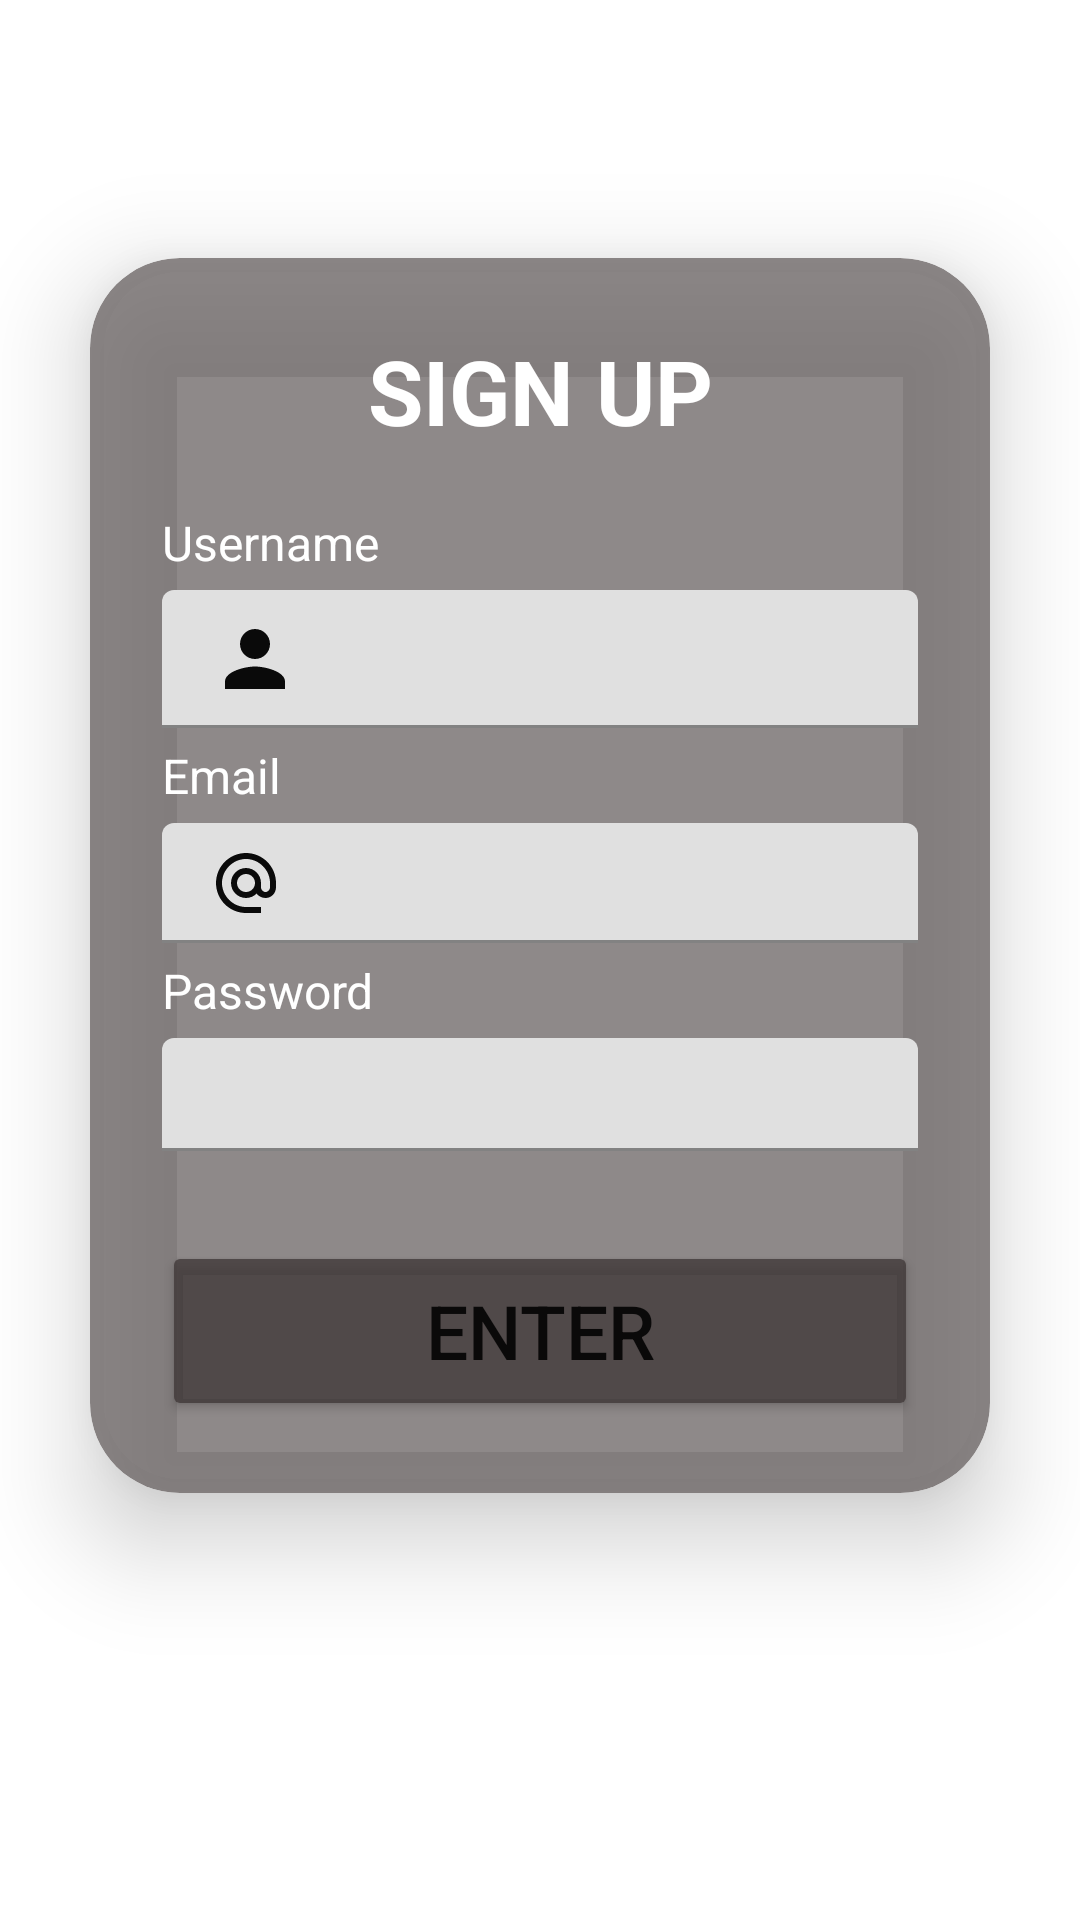

The Android layout XML behind this screen, and the referenced resources:
<!-- AndroidManifest.xml: application theme Theme.EMPlay -->
<!-- res/layout/customer_sign_up.xml -->
<?xml version="1.0" encoding="utf-8"?>
<LinearLayout
    xmlns:android="http://schemas.android.com/apk/res/android"
    xmlns:app="http://schemas.android.com/apk/res-auto"
    xmlns:tools="http://schemas.android.com/tools"
    xmlns:card_view="http://schemas.android.com/apk/res-auto"
    android:layout_width="match_parent"
    android:layout_height="match_parent"
    android:orientation="vertical"
    android:gravity="center"
    android:background="@drawable/login_bg"
    tools:context=".activity.SignUpActivity">

    <androidx.cardview.widget.CardView
        android:layout_width="match_parent"
        android:layout_height="wrap_content"
        android:layout_margin="30dp"
        app:cardCornerRadius="30dp"
        app:cardElevation="20dp"
        app:cardBackgroundColor="#C16A6464"
        android:background="@drawable/customer_edittext">

        <LinearLayout
            android:layout_width="match_parent"
            android:layout_height="wrap_content"
            android:layout_gravity="center_horizontal"
            android:background="@color/purple_200"
            android:orientation="vertical"
            android:padding="24dp">

            <TextView
                android:id="@+id/customer_sign_up"
                android:layout_width="match_parent"
                android:layout_height="40dp"
                android:text="SIGN UP"
                android:textAlignment="center"
                android:textColor="@color/white"
                android:textSize="30sp"
                android:textStyle="bold" />

            <TextView
                android:layout_width="wrap_content"
                android:layout_height="wrap_content"
                android:text="Username"
                android:textColor="@color/white"
                android:textSize="16sp"
                android:layout_marginTop="20dp"/>

            <com.google.android.material.textfield.TextInputLayout
                android:layout_width="match_parent"
                android:layout_height="wrap_content"
                android:layout_marginTop="5dp">

                <com.google.android.material.textfield.TextInputEditText
                    android:id="@+id/username"
                    android:layout_width="match_parent"
                    android:layout_height="wrap_content"
                    android:drawableLeft="@drawable/baseline_person_24"
                    android:drawablePadding="8dp"
                    android:textColorHint="@color/black"
                    android:padding="8dp"
                    android:textColor="@color/black" />

            </com.google.android.material.textfield.TextInputLayout>

            <TextView
                android:layout_width="wrap_content"
                android:layout_height="wrap_content"
                android:text="Email"
                android:textColor="@color/white"
                android:textSize="16sp"
                android:layout_marginTop="5dp"/>

            <com.google.android.material.textfield.TextInputLayout
                android:layout_width="match_parent"
                android:layout_height="wrap_content"
                android:layout_marginTop="5dp">

                <com.google.android.material.textfield.TextInputEditText
                    android:id="@+id/user_email"
                    android:layout_width="match_parent"
                    android:layout_height="wrap_content"
                    android:drawableLeft="@drawable/baseline_alternate_email_24"
                    android:drawablePadding="8dp"
                    android:textColorHint="@color/black"
                    android:padding="8dp"
                    android:textColor="@color/black" />

            </com.google.android.material.textfield.TextInputLayout>

            <TextView
                android:layout_width="wrap_content"
                android:layout_height="wrap_content"
                android:text="Password"
                android:textColor="@color/white"
                android:textSize="16sp"
                android:layout_marginTop="5dp"/>


            <com.google.android.material.textfield.TextInputLayout
                android:layout_width="match_parent"
                android:layout_height="wrap_content"
                android:layout_marginTop="5dp">

                <com.google.android.material.textfield.TextInputEditText
                    android:id="@+id/password"
                    android:layout_width="match_parent"
                    android:layout_height="wrap_content"
                    android:drawableLeft="@drawable/user_password"
                    android:drawablePadding="8dp"
                    android:padding="8dp"
                    android:textColor="@color/black"/>
            </com.google.android.material.textfield.TextInputLayout>



            <ProgressBar
                android:id="@+id/progress_bar"
                android:layout_width="33dp"
                android:layout_height="34dp"
                android:padding="4dp"
                android:layout_marginStart="135dp"
                android:layout_marginTop="10dp"
                android:visibility="gone" />

            <Button
                android:id="@+id/sign_up_btn"
                android:layout_width="match_parent"
                android:layout_height="60dp"
                android:layout_marginTop="30dp"
                android:backgroundTint="#C9403838"
                android:text="ENTER"
                android:textAllCaps="false"
                android:textSize="25sp"
                app:cornerRadius="20dp" />

        </LinearLayout>

    </androidx.cardview.widget.CardView>

    <TextView
        android:layout_width="wrap_content"
        android:layout_height="wrap_content"
        android:padding="8dp"
        android:text="Login"
        android:textSize="15sp"
        android:textAlignment="center"
        android:id="@+id/re_login"
        android:textColor="@color/white"
        android:layout_marginBottom="20dp"/>




</LinearLayout>
<!-- resources referenced by this layout -->
<resources>
  <color name="black">#FF000000</color>
  <color name="purple_200">#00A8A1A1</color>
  <color name="white">#FFFFFFFF</color>
  <!-- drawable baseline_alternate_email_24 (drawable) -->
  <vector xmlns:android="http://schemas.android.com/apk/res/android" android:height="24dp" android:tint="#0A0A0A" android:viewportHeight="24" android:viewportWidth="24" android:width="24dp">
        
      <path android:fillColor="@android:color/white" android:pathData="M12,2C6.48,2 2,6.48 2,12s4.48,10 10,10h5v-2h-5c-4.34,0 -8,-3.66 -8,-8s3.66,-8 8,-8 8,3.66 8,8v1.43c0,0.79 -0.71,1.57 -1.5,1.57s-1.5,-0.78 -1.5,-1.57L17,12c0,-2.76 -2.24,-5 -5,-5s-5,2.24 -5,5 2.24,5 5,5c1.38,0 2.64,-0.56 3.54,-1.47 0.65,0.89 1.77,1.47 2.96,1.47 1.97,0 3.5,-1.6 3.5,-3.57L22,12c0,-5.52 -4.48,-10 -10,-10zM12,15c-1.66,0 -3,-1.34 -3,-3s1.34,-3 3,-3 3,1.34 3,3 -1.34,3 -3,3z"/>
      
  </vector>
  <!-- drawable baseline_person_24 (drawable) -->
  <vector xmlns:android="http://schemas.android.com/apk/res/android" android:autoMirrored="true" android:height="30dp" android:tint="#0A0A0A" android:viewportHeight="24" android:viewportWidth="24" android:width="30dp">
        
      <path android:fillColor="@android:color/white" android:pathData="M12,12c2.21,0 4,-1.79 4,-4s-1.79,-4 -4,-4 -4,1.79 -4,4 1.79,4 4,4zM12,14c-2.67,0 -8,1.34 -8,4v2h16v-2c0,-2.66 -5.33,-4 -8,-4z"/>
      
  </vector>
  <!-- drawable customer_edittext (drawable) -->
  <?xml version="1.0" encoding="utf-8"?>
  <shape xmlns:android="http://schemas.android.com/apk/res/android"
      android:shape="rectangle">
  
      <stroke
          android:width="2dp"
          android:color="@color/white"/>
      <corners
          android:radius="20dp"/>
  
  
  </shape>
  <style name="Theme.EMPlay" parent="Theme.MaterialComponents.DayNight.DarkActionBar">
          
          <item name="colorPrimary">#2F2F30</item>
          <item name="colorPrimaryVariant">@color/purple_200</item>
          <item name="colorOnPrimary">@color/white</item>
          
          <item name="colorSecondary">#ADFFFFFF</item>
          <item name="colorSecondaryVariant">@color/teal_700</item>
          <item name="colorOnSecondary">@color/black</item>
          
          <item name="android:statusBarColor">@color/black</item>
          
      </style>
  <color name="teal_700">#EFB6B6</color>
</resources>
